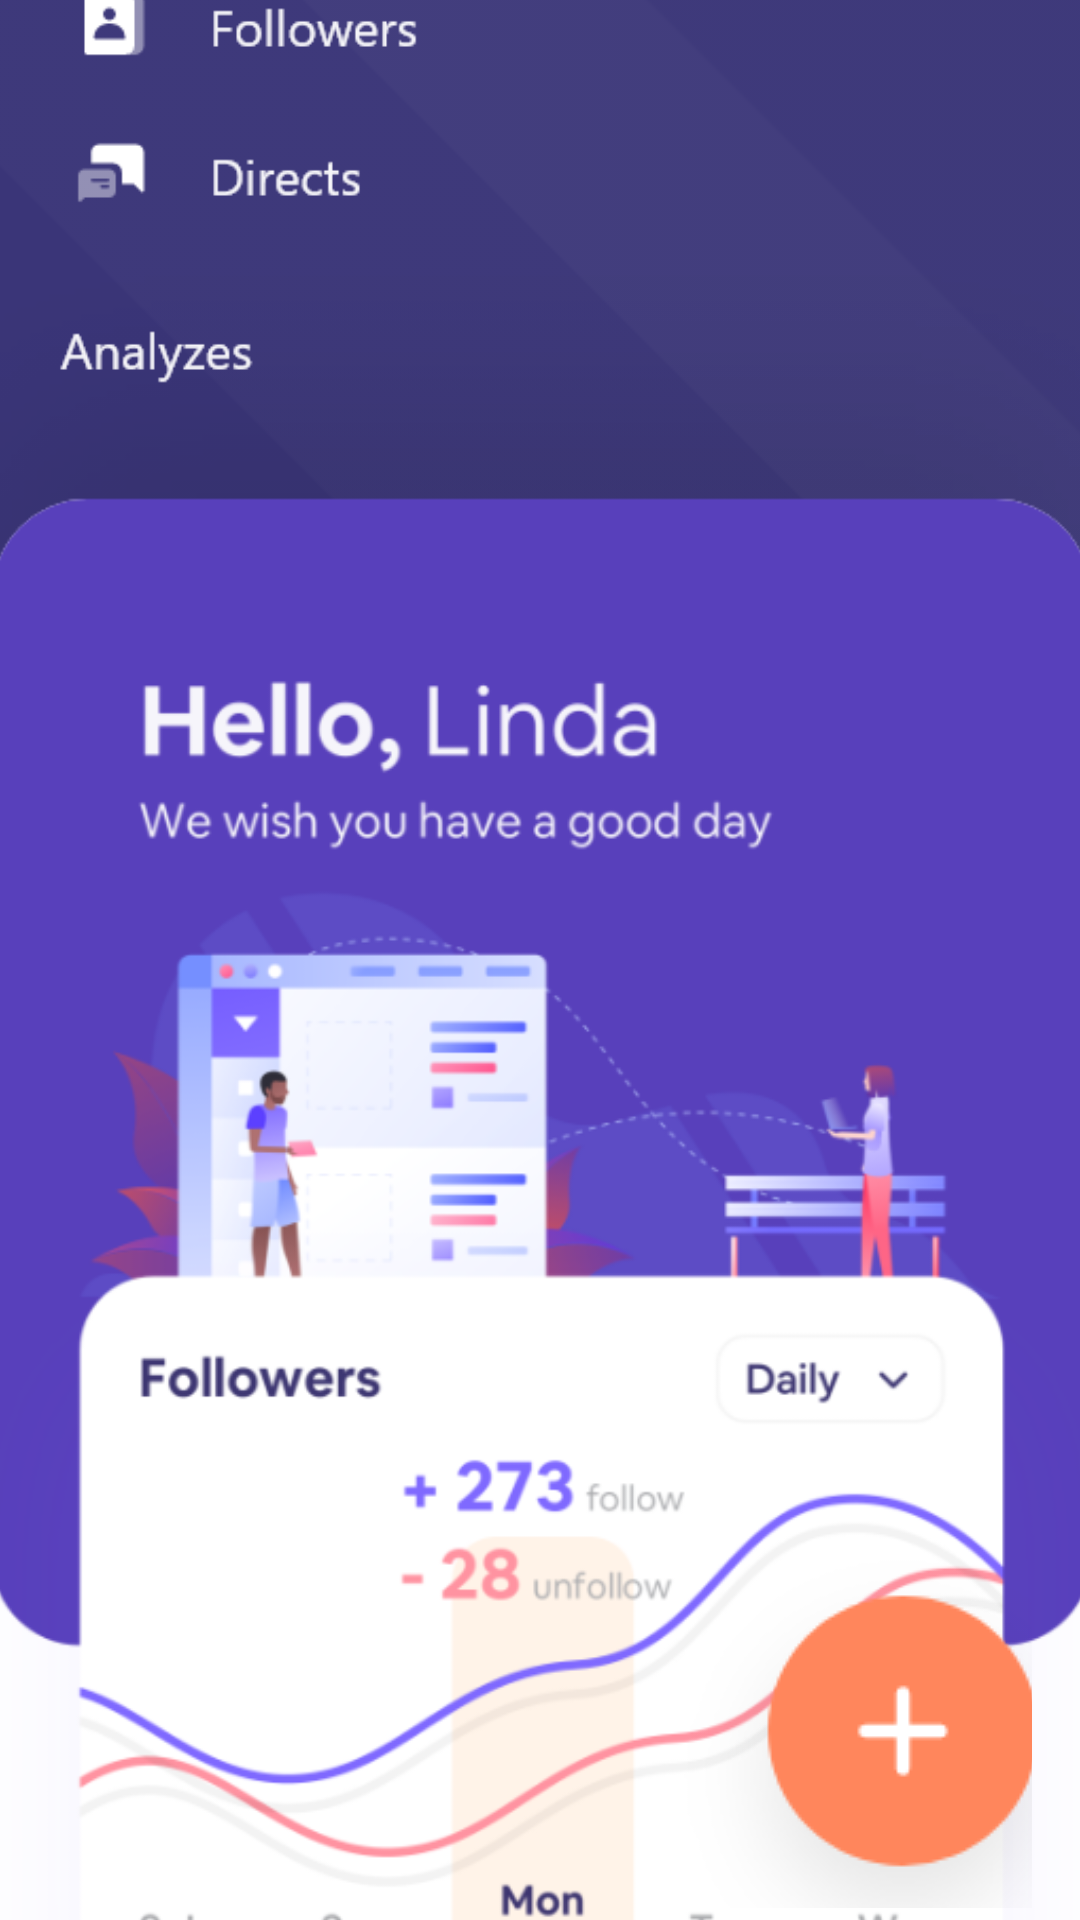

Reconstruct the res/layout file that produces this screen, plus the resources it refers to.
<!-- AndroidManifest.xml: application theme Theme.Cpan200_Midterm -->
<!-- res/layout/menu.xml -->
<?xml version="1.0" encoding="utf-8"?>
<androidx.constraintlayout.widget.ConstraintLayout xmlns:android="http://schemas.android.com/apk/res/android"
    xmlns:app="http://schemas.android.com/apk/res-auto"
    xmlns:tools="http://schemas.android.com/tools"
    android:layout_width="match_parent"
    android:layout_height="match_parent"
    android:background="#3A3578"
    tools:context=".MenuActivity">

    <ImageView
        android:id="@+id/imageView4"
        android:layout_width="693dp"
        android:layout_height="683dp"
        android:layout_marginStart="100dp"
        android:layout_marginBottom="500dp"
        app:layout_constraintBottom_toBottomOf="parent"
        app:layout_constraintEnd_toEndOf="parent"
        app:layout_constraintHorizontal_bias="0.505"
        app:layout_constraintStart_toStartOf="parent"
        app:layout_constraintTop_toTopOf="parent"
        app:layout_constraintVertical_bias="0.501"
        app:srcCompat="@drawable/effect" />

    <ImageView
        android:id="@+id/imageView6"
        android:layout_width="374dp"
        android:layout_height="713dp"
        android:layout_marginTop="76dp"
        android:adjustViewBounds="false"
        android:background="#00C51414"
        android:cropToPadding="false"
        android:scaleType="centerCrop"
        app:layout_constraintEnd_toEndOf="parent"
        app:layout_constraintHorizontal_bias="0.486"
        app:layout_constraintStart_toStartOf="parent"
        app:layout_constraintTop_toBottomOf="@+id/imageButton3"
        app:srcCompat="@drawable/btmscreen" />

    <ImageButton
        android:id="@+id/imageButton"
        android:layout_width="133dp"
        android:layout_height="134dp"
        android:layout_marginEnd="16dp"
        android:layout_marginBottom="4dp"
        android:background="#00FFFFFF"
        android:scaleType="matrix"

        app:layout_constraintBottom_toBottomOf="parent"
        app:layout_constraintEnd_toEndOf="parent"
        app:srcCompat="@drawable/btn_add" />

    <ImageView
        android:id="@+id/imageView7"
        android:layout_width="363dp"
        android:layout_height="0dp"
        android:layout_marginStart="24dp"
        android:layout_marginBottom="600dp"
        app:layout_constraintBottom_toBottomOf="parent"
        app:layout_constraintBottom_toTopOf="@+id/imageButton"
        app:layout_constraintStart_toStartOf="parent"
        app:srcCompat="@drawable/head" />

    <ImageButton
        android:id="@+id/imageButton2"
        android:layout_width="150dp"
        android:layout_height="25dp"
        android:layout_marginStart="24dp"
        android:layout_marginTop="32dp"
        android:background="#00FFFFFF"
        android:scaleType="fitStart"
        app:layout_constraintStart_toStartOf="parent"
        app:layout_constraintTop_toBottomOf="@+id/imageButton3"
        app:srcCompat="@drawable/followers" />

    <ImageButton
        android:id="@+id/imageButton3"
        android:layout_width="150dp"
        android:layout_height="25dp"
        android:layout_marginTop="36dp"
        android:layout_marginEnd="236dp"
        android:background="#00FFFFFF"
        android:scaleType="fitStart"
        app:layout_constraintEnd_toEndOf="parent"
        app:layout_constraintTop_toBottomOf="@+id/imageView7"
        app:srcCompat="@drawable/home" />

    <ImageButton
        android:id="@+id/imageButton9"
        android:layout_width="150dp"
        android:layout_height="25dp"
        android:layout_marginStart="24dp"
        android:layout_marginBottom="432dp"
        android:background="#00FFFFFF"
        android:scaleType="fitStart"
        app:layout_constraintBottom_toTopOf="@+id/imageButton"
        app:layout_constraintStart_toStartOf="parent"
        app:srcCompat="@drawable/direct" />

    <ImageButton
        android:id="@+id/imageButton10"
        android:layout_width="150dp"
        android:layout_height="25dp"
        android:layout_marginTop="140dp"
        android:layout_marginEnd="236dp"
        android:background="#00FFFFFF"
        android:scaleType="fitStart"
        app:layout_constraintEnd_toEndOf="parent"
        app:layout_constraintTop_toBottomOf="@+id/imageButton3"
        app:srcCompat="@drawable/analyze" />
</androidx.constraintlayout.widget.ConstraintLayout>
<!-- resources referenced by this layout -->
<resources>
  <!-- drawable analyze: png bitmap (drawable, 1747 bytes) -->
  <!-- drawable btmscreen: png bitmap (drawable, 147019 bytes) -->
  <!-- drawable btn_add: png bitmap (drawable, 6505 bytes) -->
  <!-- drawable direct: png bitmap (drawable, 1452 bytes) -->
  <!-- drawable effect: png bitmap (drawable, 27442 bytes) -->
  <!-- drawable followers: png bitmap (drawable, 1682 bytes) -->
  <!-- drawable head: png bitmap (drawable, 12908 bytes) -->
  <!-- drawable home: png bitmap (drawable, 1267 bytes) -->
  <style name="Theme.Cpan200_Midterm" parent="Theme.MaterialComponents.DayNight.NoActionBar">
          
          <item name="colorPrimary">@color/purple_500</item>
          <item name="colorPrimaryVariant">@color/purple_700</item>
          <item name="colorOnPrimary">@color/white</item>
          
          <item name="colorSecondary">@color/teal_200</item>
          <item name="colorSecondaryVariant">@color/teal_700</item>
          <item name="colorOnSecondary">@color/black</item>
          
          <item name="android:statusBarColor" tools:targetApi="l">?attr/colorPrimaryVariant</item>
          
      </style>
  <!-- not gathered from this repository: default colours our renderer supplied (Android Studio template values) -->
  <color name="purple_500">#FF6200EE</color>
  <color name="purple_700">#FF3700B3</color>
  <color name="teal_200">#FF03DAC5</color>
  <color name="teal_700">#FF018786</color>
  <color name="black">#FF000000</color>
  <color name="white">#FFFFFFFF</color>
</resources>
